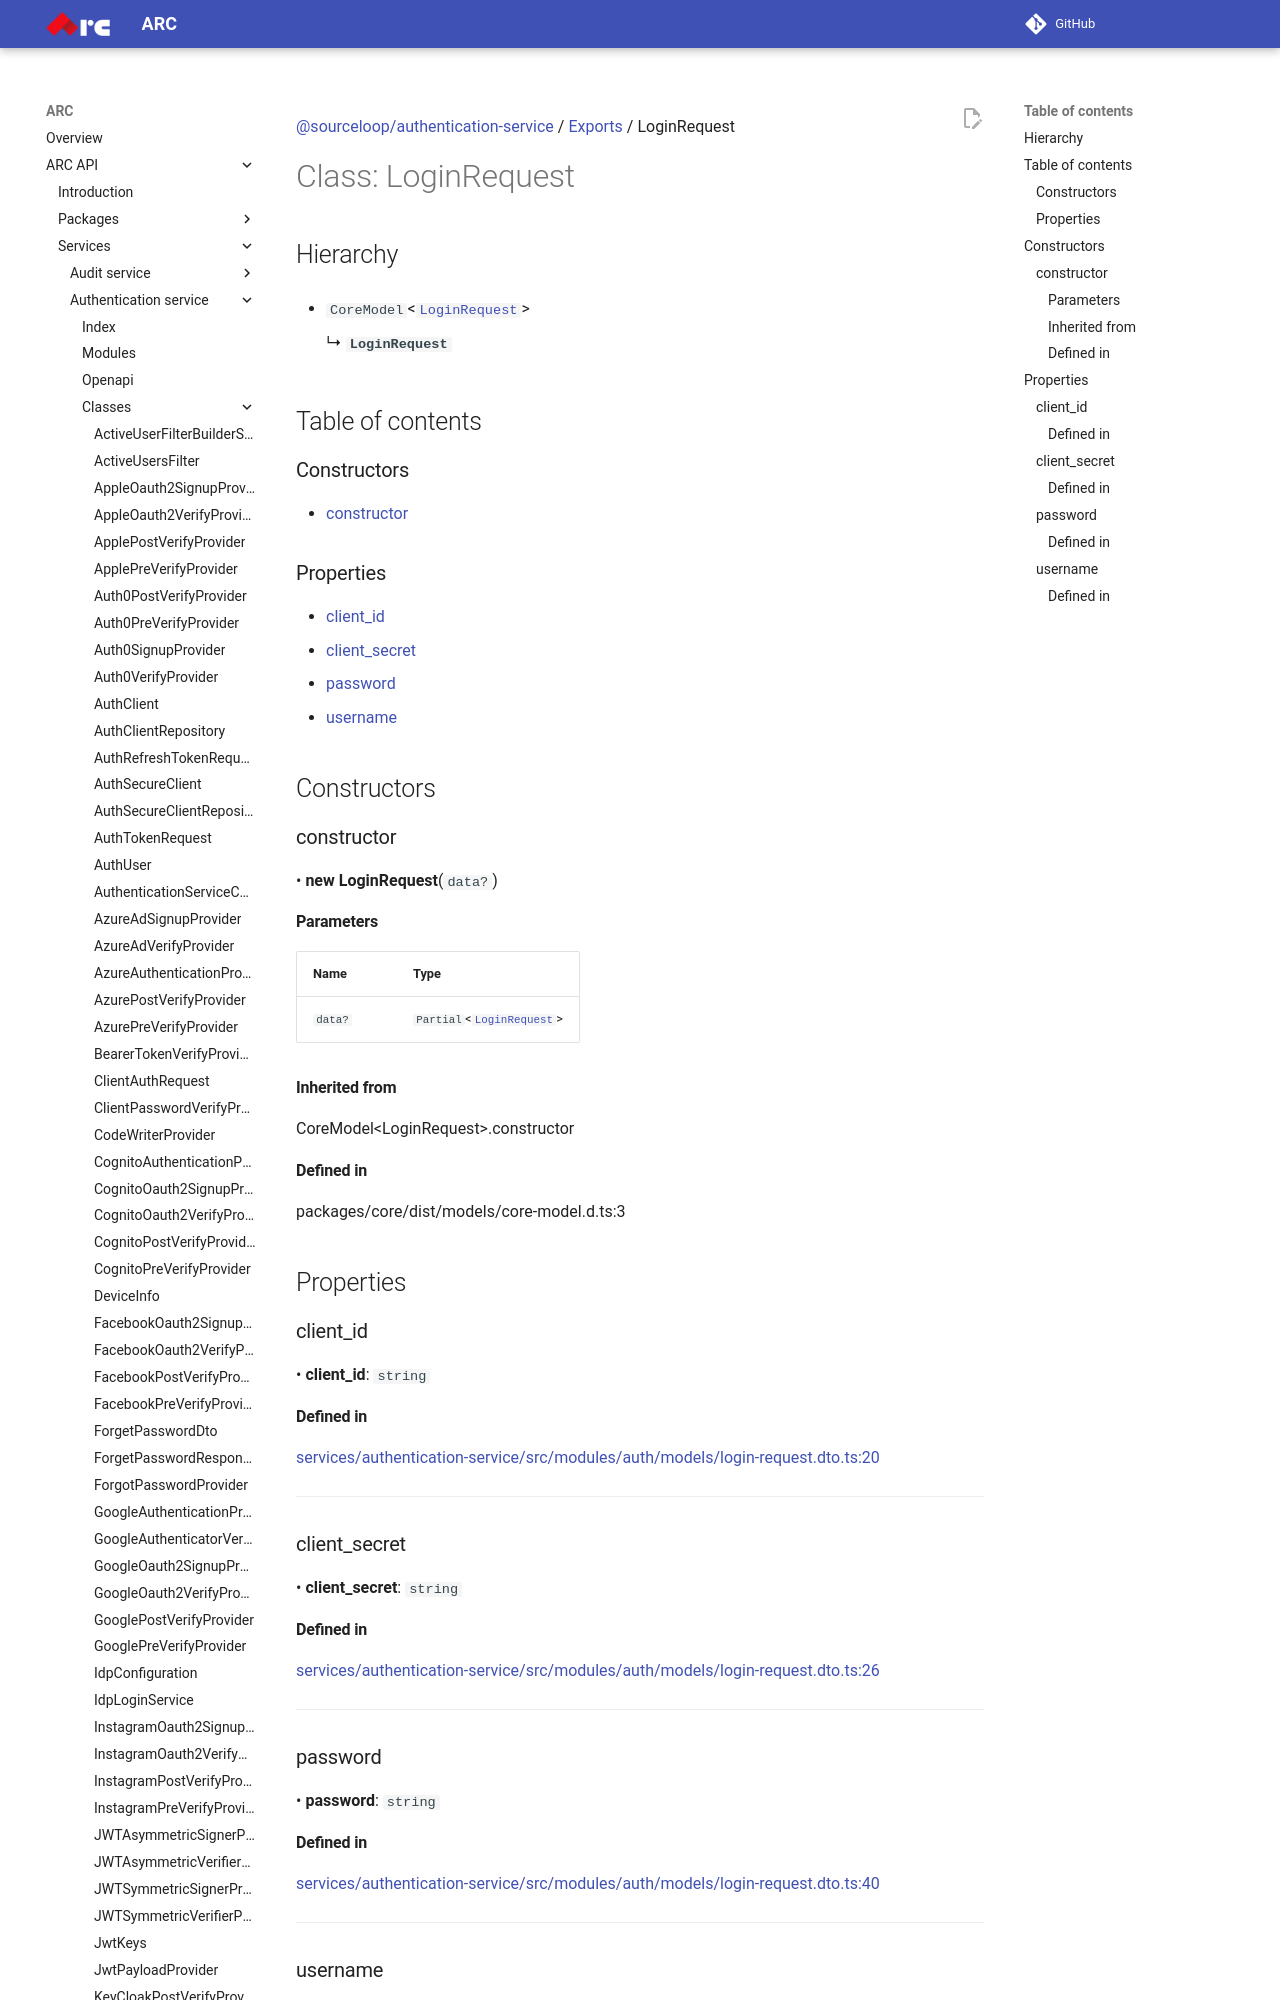

repository: sourcefuse/arc-docs · page: arc-api-docs/services/authentication-service/classes/LoginRequest/index.html · generator: mkdocs

[@sourceloop/authentication-service](../README.md) / [Exports](../modules.md) / LoginRequest

# Class: LoginRequest

## Hierarchy

- `CoreModel`<[`LoginRequest`](LoginRequest.md)\>

  ↳ **`LoginRequest`**

## Table of contents

### Constructors

- [constructor](LoginRequest.md#constructor)

### Properties

- [client\_id](LoginRequest.md#client_id)
- [client\_secret](LoginRequest.md#client_secret)
- [password](LoginRequest.md#password)
- [username](LoginRequest.md#username)

## Constructors

### constructor

• **new LoginRequest**(`data?`)

#### Parameters

| Name | Type |
| :------ | :------ |
| `data?` | `Partial`<[`LoginRequest`](LoginRequest.md)\> |

#### Inherited from

CoreModel<LoginRequest\>.constructor

#### Defined in

packages/core/dist/models/core-model.d.ts:3

## Properties

### client\_id

• **client\_id**: `string`
